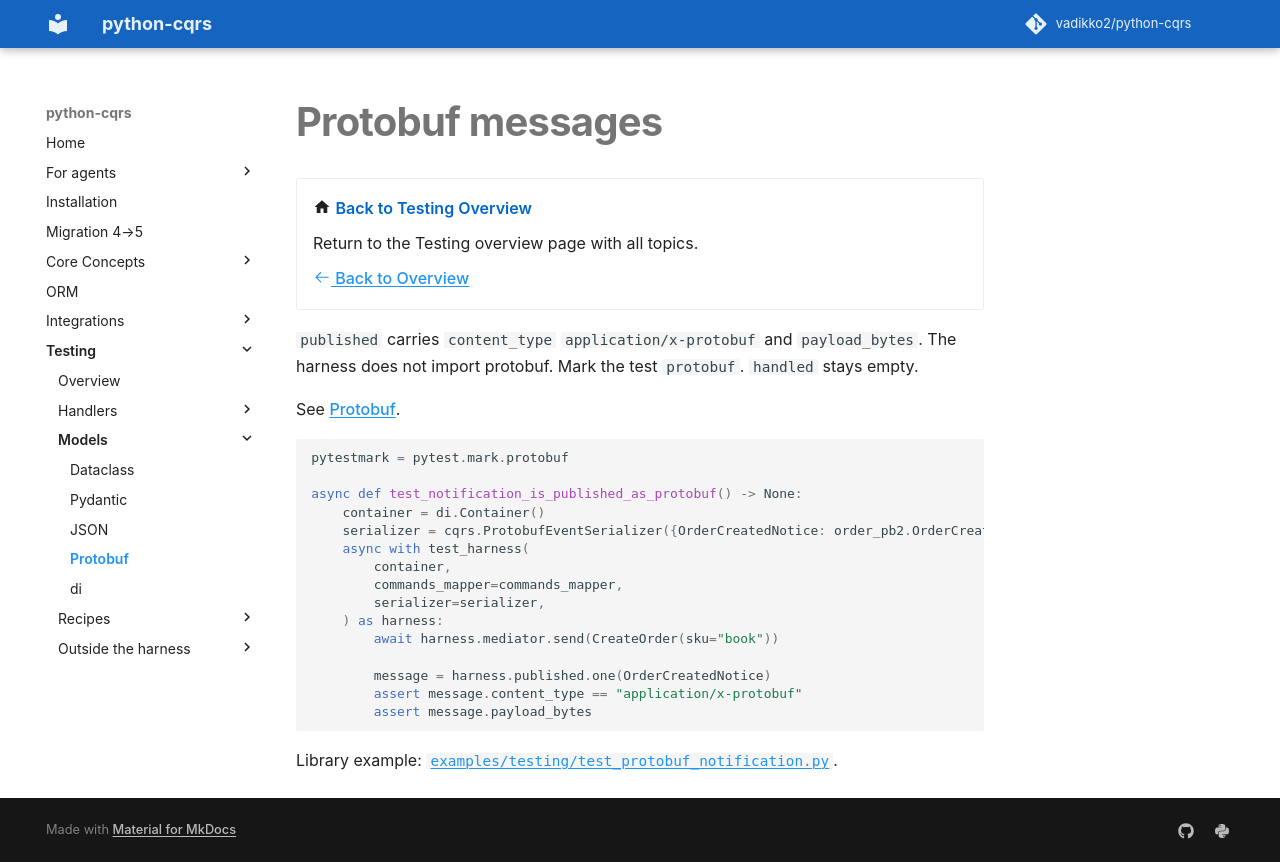

repository: pypatterns/python-cqrs-mkdocs · page: 5.0/testing/protobuf/index.html · generator: mkdocs

---
title: Protobuf messages
description: Published message content_type and payload_bytes. The harness does not import protobuf.
---

# Protobuf messages

<div class="grid cards" markdown>

-   :material-home: **Back to Testing Overview**

    Return to the Testing overview page with all topics.

    [:octicons-arrow-left-24: Back to Overview](index.md)

</div>

`published` carries `content_type` `application/x-protobuf` and `payload_bytes`. The harness does not import protobuf. Mark the test `protobuf`. `handled` stays empty.

See [Protobuf](../protobuf.md).

```python
pytestmark = pytest.mark.protobuf

async def test_notification_is_published_as_protobuf() -> None:
    container = di.Container()
    serializer = cqrs.ProtobufEventSerializer({OrderCreatedNotice: order_pb2.OrderCreated})
    async with test_harness(
        container,
        commands_mapper=commands_mapper,
        serializer=serializer,
    ) as harness:
        await harness.mediator.send(CreateOrder(sku="book"))

        message = harness.published.one(OrderCreatedNotice)
        assert message.content_type == "application/x-protobuf"
        assert message.payload_bytes
```

Library example: [`examples/testing/test_protobuf_notification.py`](https://github.com/vadikko2/python-cqrs/blob/master/examples/testing/test_protobuf_notification.py).
